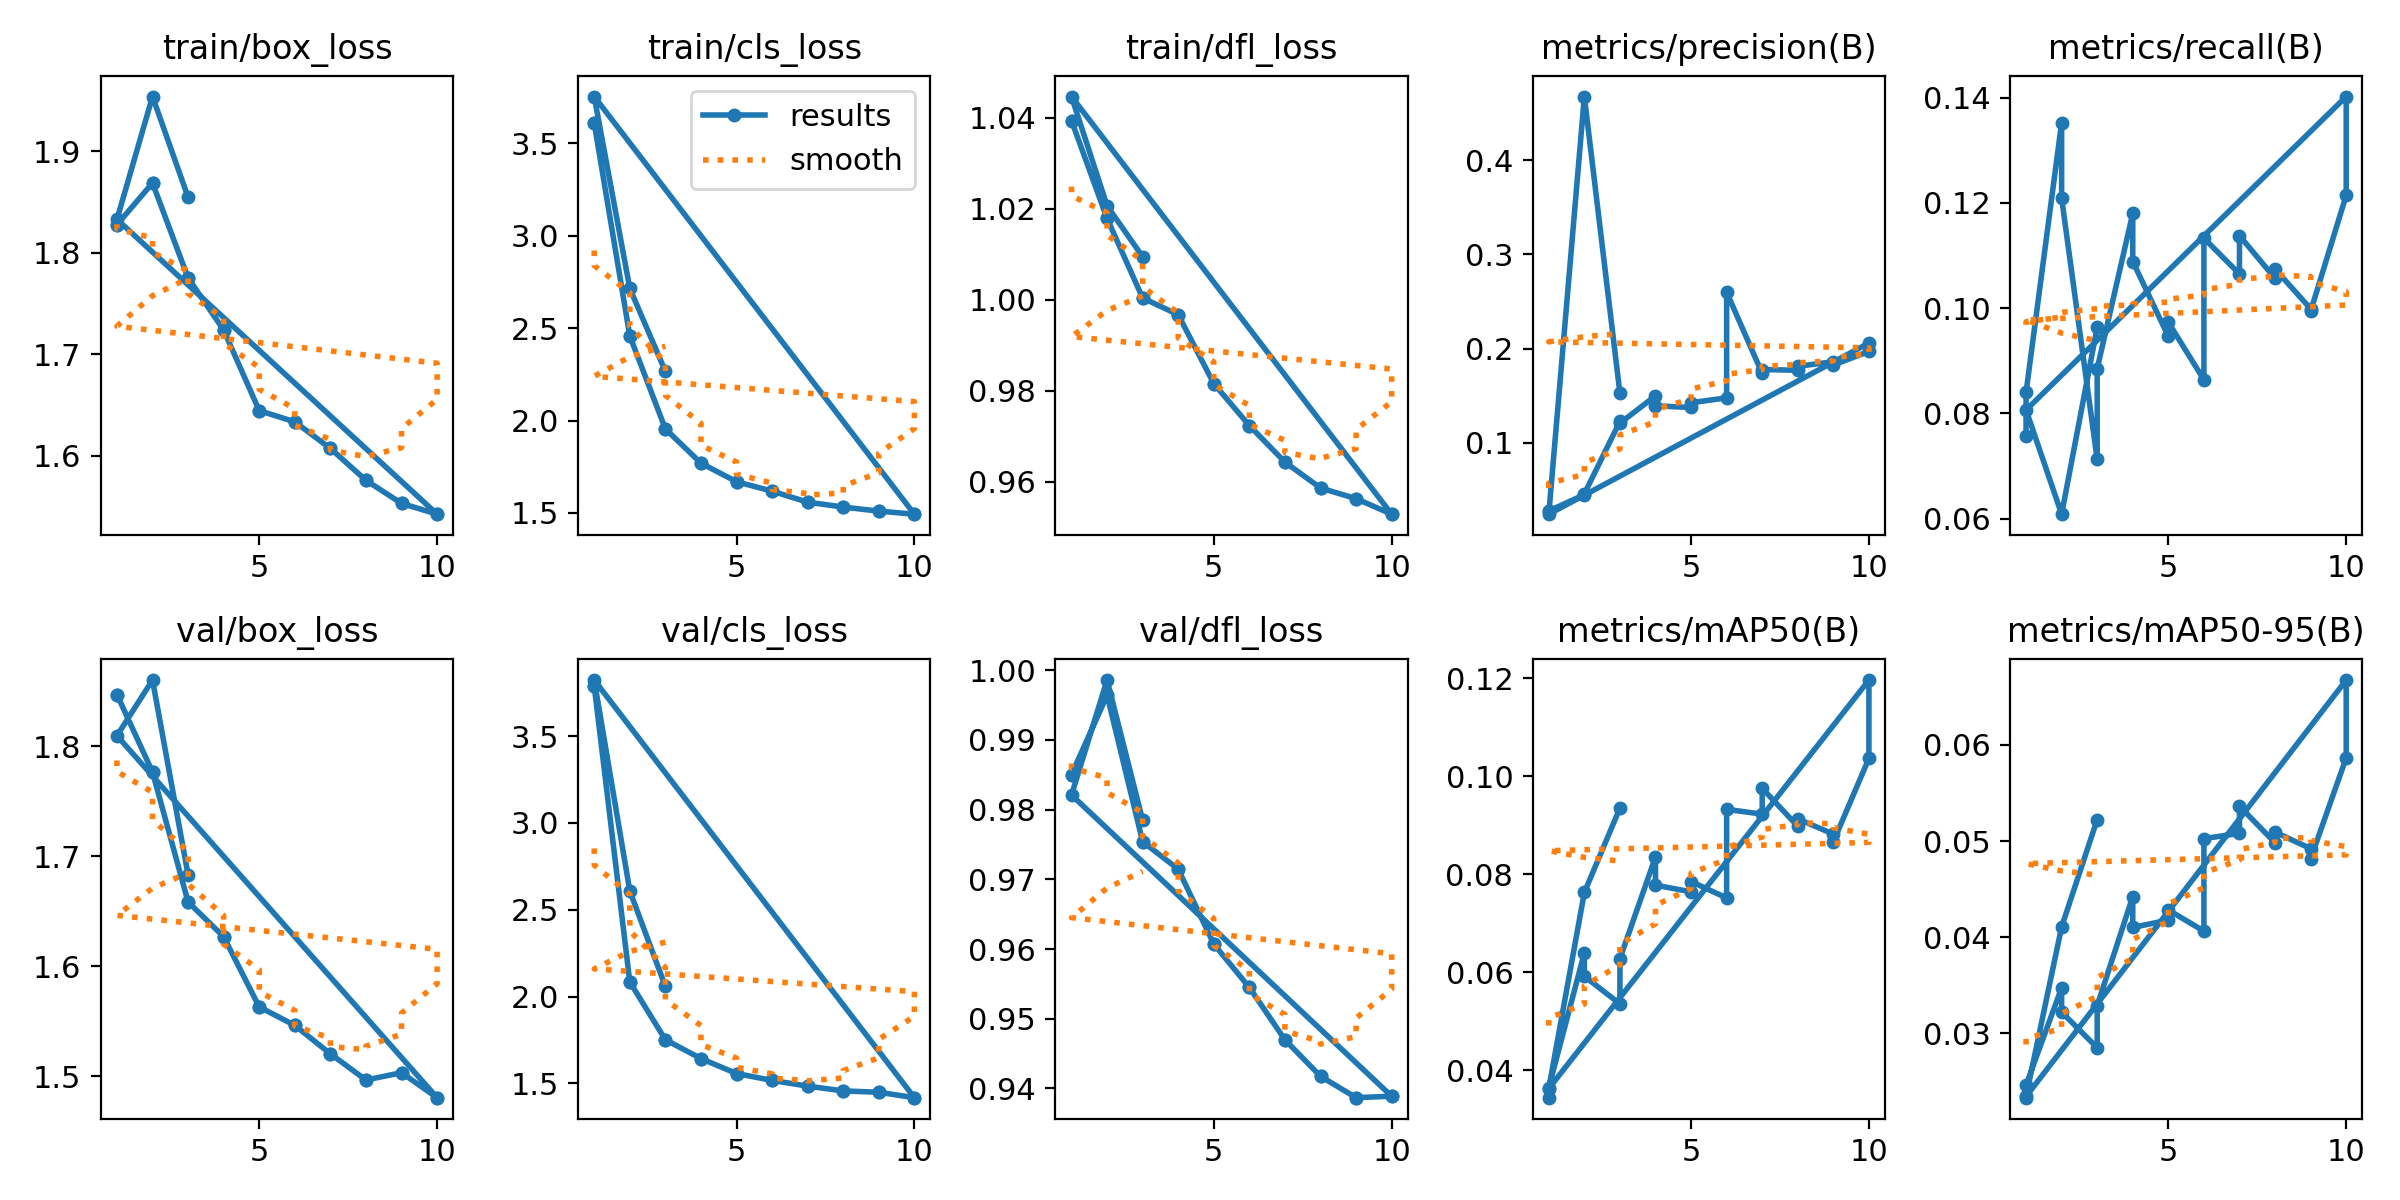

Source data for this figure (header and first rows):
epoch, time, train/box_loss, train/cls_loss, train/dfl_loss, metrics/precision(B), metrics/recall(B), metrics/mAP50(B), metrics/mAP50-95(B), val/box_loss, val/cls_loss, val/dfl_loss, lr/pg0, lr/pg1, lr/pg2
1, 5839, 1.828, 3.609, 1.039, 0.02786, 0.07571, 0.03446, 0.02331, 1.847, 3.789, 0.985, 0.0002346, 0.0002346, 0.0002346
1, 6280, 1.828, 3.609, 1.039, 0.02784, 0.08399, 0.03652, 0.02462, 1.847, 3.789, 0.985, 0.0002346, 0.0002346, 0.0002346
2, 10880, 1.869, 2.458, 1.018, 0.04519, 0.1353, 0.06398, 0.03474, 1.777, 2.084, 0.9964, 0.0004258, 0.0004258, 0.0004258
2, 11181, 1.869, 2.458, 1.018, 0.04606, 0.1209, 0.05921, 0.03221, 1.777, 2.084, 0.9964, 0.0004258, 0.0004258, 0.0004258
3, 16266, 1.775, 1.955, 1, 0.1228, 0.07126, 0.05358, 0.0285, 1.659, 1.751, 0.9754, 0.0005699, 0.0005699, 0.0005699
3, 16464, 1.775, 1.955, 1, 0.121, 0.0885, 0.06282, 0.03289, 1.659, 1.751, 0.9754, 0.0005699, 0.0005699, 0.0005699
4, 21847, 1.724, 1.769, 0.9967, 0.15, 0.118, 0.08352, 0.04423, 1.627, 1.643, 0.9715, 0.0005019, 0.0005019, 0.0005019
4, 21973, 1.724, 1.769, 0.9967, 0.1394, 0.1089, 0.07778, 0.04101, 1.627, 1.643, 0.9715, 0.0005019, 0.0005019, 0.0005019
5, 26600, 1.645, 1.669, 0.9816, 0.1376, 0.09465, 0.07643, 0.04178, 1.563, 1.556, 0.9607, 0.0004313, 0.0004313, 0.0004313
5, 26907, 1.645, 1.669, 0.9816, 0.1427, 0.09732, 0.07853, 0.04283, 1.563, 1.556, 0.9607, 0.0004313, 0.0004313, 0.0004313
6, 31605, 1.634, 1.618, 0.9723, 0.1479, 0.0864, 0.07517, 0.04063, 1.546, 1.517, 0.9545, 0.0003606, 0.0003606, 0.0003606
6, 32758, 1.634, 1.618, 0.9723, 0.26, 0.1133, 0.09324, 0.05025, 1.546, 1.517, 0.9545, 0.0003606, 0.0003606, 0.0003606
7, 36906, 1.607, 1.558, 0.9643, 0.1737, 0.1065, 0.09226, 0.0508, 1.521, 1.484, 0.947, 0.0002899, 0.0002899, 0.0002899
7, 37664, 1.607, 1.558, 0.9643, 0.1779, 0.1138, 0.09752, 0.05362, 1.521, 1.484, 0.947, 0.0002899, 0.0002899, 0.0002899
8, 41302, 1.576, 1.532, 0.9586, 0.1771, 0.1057, 0.08979, 0.04982, 1.497, 1.456, 0.9417, 0.0002192, 0.0002192, 0.0002192
8, 42243, 1.576, 1.532, 0.9586, 0.1813, 0.1074, 0.0913, 0.05093, 1.497, 1.456, 0.9417, 0.0002192, 0.0002192, 0.0002192
9, 45731, 1.553, 1.51, 0.9563, 0.1862, 0.09989, 0.0882, 0.04921, 1.503, 1.449, 0.9387, 0.0001485, 0.0001485, 0.0001485
9, 47076, 1.553, 1.51, 0.9563, 0.1828, 0.09941, 0.08663, 0.04816, 1.503, 1.449, 0.9387, 0.0001485, 0.0001485, 0.0001485
10, 50181, 1.543, 1.493, 0.9529, 0.1971, 0.1215, 0.1036, 0.05865, 1.481, 1.417, 0.9389, 7.7826e-05, 7.7826e-05, 7.7826e-05
10, 49843, 1.543, 1.493, 0.9529, 0.206, 0.1402, 0.1196, 0.06674, 1.481, 1.417, 0.9389, 7.7826e-05, 7.7826e-05, 7.7826e-05
1, 1170, 1.833, 3.753, 1.045, 0.02445, 0.08066, 0.03633, 0.02344, 1.81, 3.823, 0.9821, 0.0002346, 0.0002346, 0.0002346
2, 2218, 1.954, 2.715, 1.021, 0.4675, 0.06086, 0.07629, 0.04107, 1.86, 2.608, 0.9986, 0.0003166, 0.0003166, 0.0003166
3, 2935, 1.855, 2.266, 1.009, 0.1527, 0.09639, 0.0935, 0.05223, 1.683, 2.058, 0.9785, 0.0002416, 0.0002416, 0.0002416
